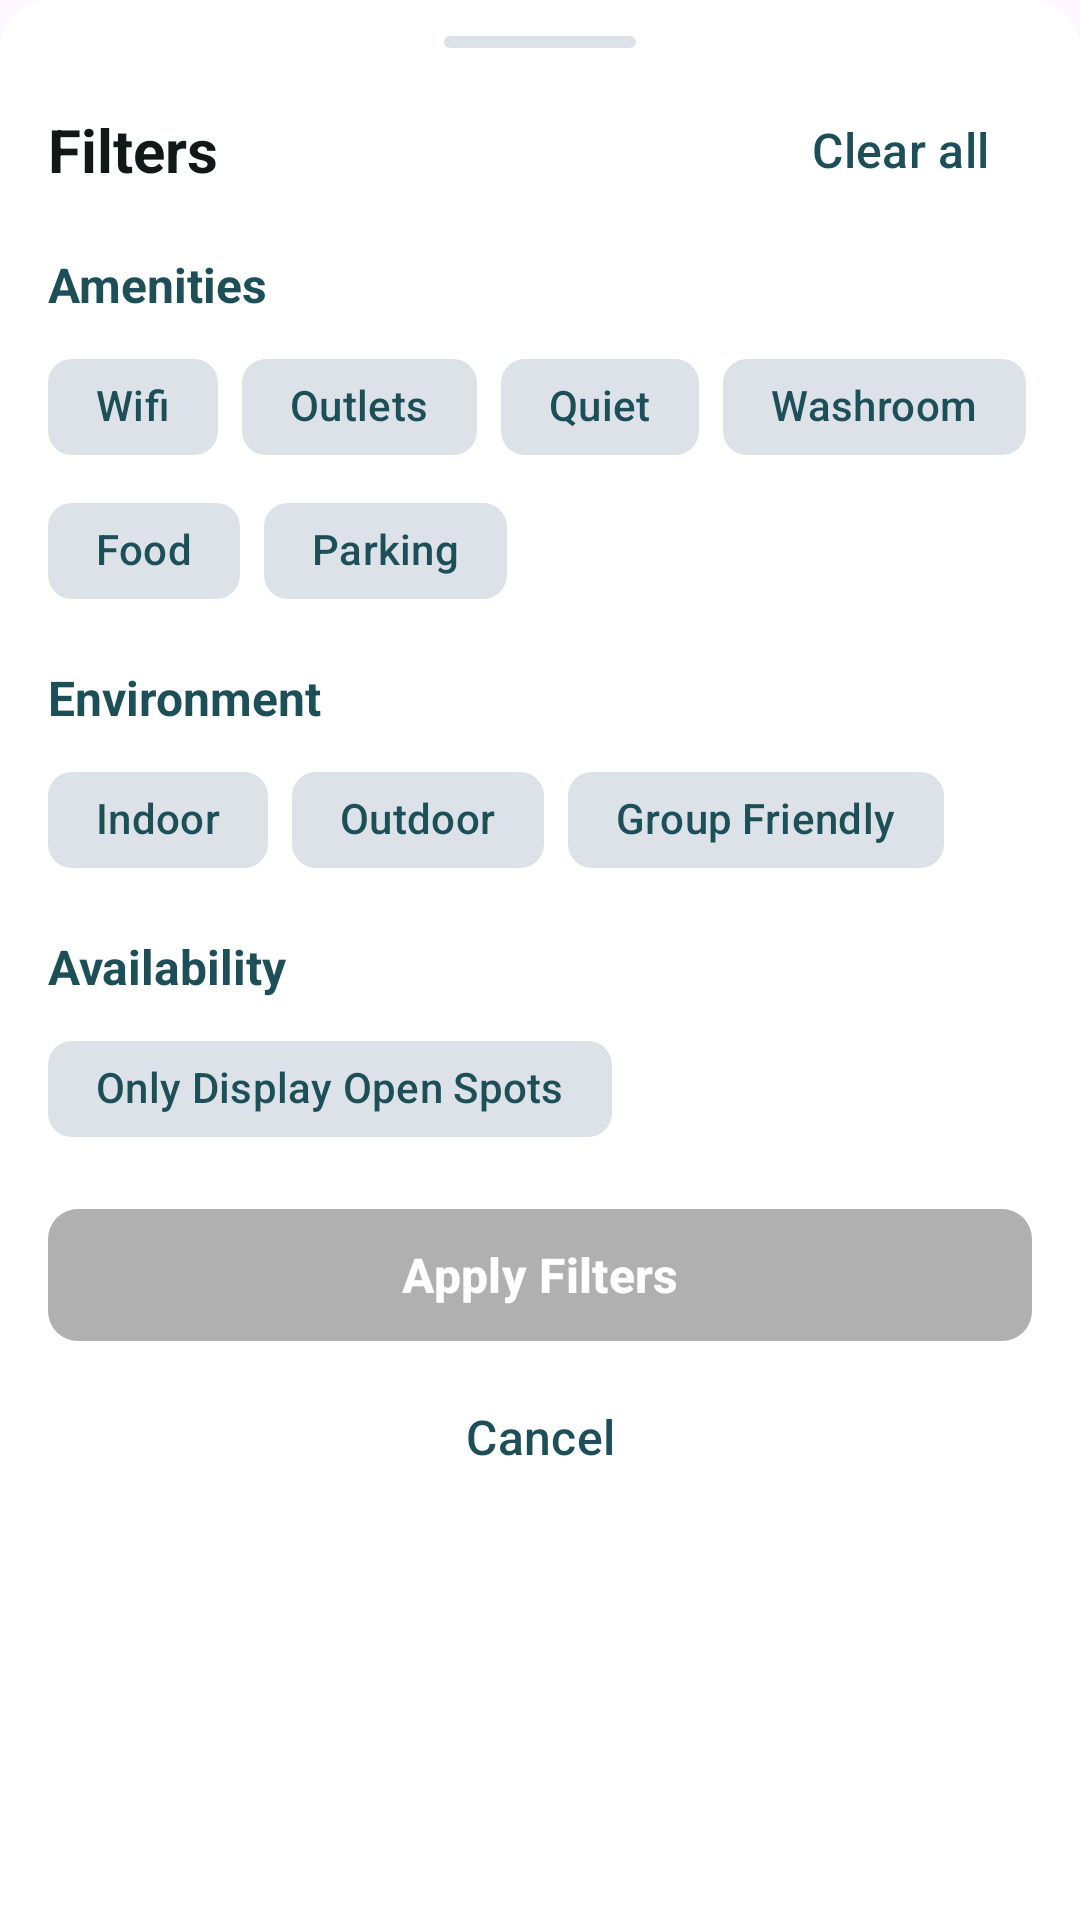

The Android layout XML behind this screen, and the referenced resources:
<!-- AndroidManifest.xml: application theme Theme.StudyPin -->
<!-- res/layout/bottom_sheet_map_filters.xml -->
<?xml version="1.0" encoding="utf-8"?>
<LinearLayout xmlns:android="http://schemas.android.com/apk/res/android"
    xmlns:app="http://schemas.android.com/apk/res-auto"
    android:layout_width="match_parent"
    android:layout_height="wrap_content"
    android:background="@drawable/bg_filter_bottom_sheet"
    android:orientation="vertical"
    android:paddingStart="16dp"
    android:paddingTop="12dp"
    android:paddingEnd="16dp"
    android:paddingBottom="12dp">

    <View
        android:layout_width="64dp"
        android:layout_height="4dp"
        android:layout_gravity="center_horizontal"
        android:background="@drawable/bg_filter_sheet_handle" />

    <LinearLayout
        android:layout_width="match_parent"
        android:layout_height="wrap_content"
        android:layout_marginTop="8dp"
        android:gravity="center_vertical"
        android:minHeight="48dp"
        android:orientation="horizontal">

        <TextView
            android:layout_width="0dp"
            android:layout_height="wrap_content"
            android:layout_weight="1"
            android:text="Filters"
            android:textColor="@color/text_primary"
            android:textSize="20sp"
            android:textStyle="bold" />

        <TextView
            android:id="@+id/btnClearMapFilters"
            android:layout_width="wrap_content"
            style="@style/Widget.StudyPin.Button.Text"
            android:clickable="true"
            android:focusable="true"
            android:gravity="center"
            android:text="Clear all" />

    </LinearLayout>

    <TextView
        android:layout_width="wrap_content"
        android:layout_height="wrap_content"
        android:layout_marginTop="8dp"
        android:text="Amenities"
        android:textColor="@color/brand_main"
        android:textSize="16sp"
        android:textStyle="bold" />

    <com.google.android.material.chip.ChipGroup
        android:id="@+id/chipGroupMapAmenities"
        android:layout_width="match_parent"
        android:layout_height="wrap_content"
        android:layout_marginTop="6dp"
        app:chipSpacingHorizontal="8dp"
        app:chipSpacingVertical="0dp"
        app:singleSelection="false">

        <com.google.android.material.chip.Chip
            android:id="@+id/chipMapWifi"
            style="@style/Widget.Material3.Chip.Filter"
            android:layout_width="wrap_content"
            android:layout_height="wrap_content"
            android:text="Wifi"
            android:textColor="@color/filter_chip_text"
            app:checkedIconVisible="false"
            app:chipBackgroundColor="@color/filter_chip_background"
            app:chipStrokeWidth="0dp" />

        <com.google.android.material.chip.Chip
            android:id="@+id/chipMapOutlets"
            style="@style/Widget.Material3.Chip.Filter"
            android:layout_width="wrap_content"
            android:layout_height="wrap_content"
            android:text="Outlets"
            android:textColor="@color/filter_chip_text"
            app:checkedIconVisible="false"
            app:chipBackgroundColor="@color/filter_chip_background"
            app:chipStrokeWidth="0dp" />

        <com.google.android.material.chip.Chip
            android:id="@+id/chipMapQuiet"
            style="@style/Widget.Material3.Chip.Filter"
            android:layout_width="wrap_content"
            android:layout_height="wrap_content"
            android:text="Quiet"
            android:textColor="@color/filter_chip_text"
            app:checkedIconVisible="false"
            app:chipBackgroundColor="@color/filter_chip_background"
            app:chipStrokeWidth="0dp" />

        <com.google.android.material.chip.Chip
            android:id="@+id/chipMapWashroom"
            style="@style/Widget.Material3.Chip.Filter"
            android:layout_width="wrap_content"
            android:layout_height="wrap_content"
            android:text="Washroom"
            android:textColor="@color/filter_chip_text"
            app:checkedIconVisible="false"
            app:chipBackgroundColor="@color/filter_chip_background"
            app:chipStrokeWidth="0dp" />

        <com.google.android.material.chip.Chip
            android:id="@+id/chipMapFood"
            style="@style/Widget.Material3.Chip.Filter"
            android:layout_width="wrap_content"
            android:layout_height="wrap_content"
            android:text="Food"
            android:textColor="@color/filter_chip_text"
            app:checkedIconVisible="false"
            app:chipBackgroundColor="@color/filter_chip_background"
            app:chipStrokeWidth="0dp" />

        <com.google.android.material.chip.Chip
            android:id="@+id/chipMapParking"
            style="@style/Widget.Material3.Chip.Filter"
            android:layout_width="wrap_content"
            android:layout_height="wrap_content"
            android:text="Parking"
            android:textColor="@color/filter_chip_text"
            app:checkedIconVisible="false"
            app:chipBackgroundColor="@color/filter_chip_background"
            app:chipStrokeWidth="0dp" />

    </com.google.android.material.chip.ChipGroup>

    <TextView
        android:layout_width="wrap_content"
        android:layout_height="wrap_content"
        android:layout_marginTop="14dp"
        android:text="Environment"
        android:textColor="@color/brand_main"
        android:textSize="16sp"
        android:textStyle="bold" />

    <com.google.android.material.chip.ChipGroup
        android:id="@+id/chipGroupMapEnvironment"
        android:layout_width="match_parent"
        android:layout_height="wrap_content"
        android:layout_marginTop="6dp"
        app:chipSpacingHorizontal="8dp"
        app:chipSpacingVertical="4dp"
        app:singleSelection="false">

        <com.google.android.material.chip.Chip
            android:id="@+id/chipMapIndoor"
            style="@style/Widget.Material3.Chip.Filter"
            android:layout_width="wrap_content"
            android:layout_height="wrap_content"
            android:text="Indoor"
            android:textColor="@color/filter_chip_text"
            app:checkedIconVisible="false"
            app:chipBackgroundColor="@color/filter_chip_background"
            app:chipStrokeWidth="0dp" />

        <com.google.android.material.chip.Chip
            android:id="@+id/chipMapOutdoor"
            style="@style/Widget.Material3.Chip.Filter"
            android:layout_width="wrap_content"
            android:layout_height="wrap_content"
            android:text="Outdoor"
            android:textColor="@color/filter_chip_text"
            app:checkedIconVisible="false"
            app:chipBackgroundColor="@color/filter_chip_background"
            app:chipStrokeWidth="0dp" />

        <com.google.android.material.chip.Chip
            android:id="@+id/chipMapGroupFriendly"
            style="@style/Widget.Material3.Chip.Filter"
            android:layout_width="wrap_content"
            android:layout_height="wrap_content"
            android:text="Group Friendly"
            android:textColor="@color/filter_chip_text"
            app:checkedIconVisible="false"
            app:chipBackgroundColor="@color/filter_chip_background"
            app:chipStrokeWidth="0dp" />

    </com.google.android.material.chip.ChipGroup>

    <TextView
        android:layout_width="wrap_content"
        android:layout_height="wrap_content"
        android:layout_marginTop="14dp"
        android:text="Availability"
        android:textColor="@color/brand_main"
        android:textSize="16sp"
        android:textStyle="bold" />

    <com.google.android.material.chip.Chip
        android:id="@+id/chipMapAvailableOnly"
        style="@style/Widget.Material3.Chip.Filter"
        android:layout_width="wrap_content"
        android:layout_height="wrap_content"
        android:layout_marginTop="6dp"
        android:text="Only Display Open Spots"
        android:textColor="@color/filter_chip_text"
        app:checkedIconVisible="false"
        app:chipBackgroundColor="@color/filter_chip_background"
        app:chipStrokeWidth="0dp" />

    <com.google.android.material.button.MaterialButton
        android:id="@+id/btnApplyMapFilters"
        android:layout_width="match_parent"
        android:layout_height="52dp"
        android:layout_marginTop="12dp"
        android:text="Apply Filters"
        android:textAllCaps="false"
        android:textColor="@color/surface_color"
        android:textStyle="bold"
        android:textSize="16sp"
        android:enabled="false"
        app:backgroundTint="@color/button_disabled"
        app:cornerRadius="10dp" />

    <TextView
        android:id="@+id/btnCancelMapFilters"
        android:layout_width="match_parent"
        style="@style/Widget.StudyPin.Button.Text"
        android:layout_marginTop="2dp"
        android:clickable="true"
        android:focusable="true"
        android:gravity="center"
        android:text="Cancel" />

</LinearLayout>
<!-- resources referenced by this layout -->
<resources>
  <color name="brand_main">#1D4F58</color>
  <color name="button_disabled">#B0B0B0</color>
  <color name="surface_color">#FFFFFF</color>
  <color name="text_primary">#101918</color>
  <!-- drawable bg_filter_bottom_sheet (drawable) -->
  <?xml version="1.0" encoding="utf-8"?>
  <shape xmlns:android="http://schemas.android.com/apk/res/android"
      android:shape="rectangle">
  
      <solid android:color="@color/white" />
  
      <corners
          android:topLeftRadius="16dp"
          android:topRightRadius="16dp"
          android:bottomLeftRadius="0dp"
          android:bottomRightRadius="0dp" />
  </shape>
  <!-- drawable bg_filter_sheet_handle (drawable) -->
  <?xml version="1.0" encoding="utf-8"?>
  <shape xmlns:android="http://schemas.android.com/apk/res/android"
      android:shape="rectangle">
  
      <solid android:color="@color/border_default" />
      <corners android:radius="2dp" />
  </shape>
  <style name="Widget.StudyPin.Button.Text" parent="Widget.Material3.Button.TextButton">
          <item name="android:layout_height">52dp</item>
          <item name="android:textColor">@color/brand_main</item>
          <item name="android:textAllCaps">false</item>
          <item name="android:textSize">16sp</item>
      </style>
  <style name="Theme.StudyPin" parent="Base.Theme.StudyPin" />
  <color name="white">#FFFFFFFF</color>
  <color name="border_default">#DDE2E8</color>
  <style name="Base.Theme.StudyPin" parent="Theme.Material3.DayNight.NoActionBar">
          
          <item name="colorSurface">@color/surface_color</item>
          <item name="materialAlertDialogTheme">@style/ThemeOverlay.StudyPin.MaterialAlertDialog</item>
      </style>
  <style name="ThemeOverlay.StudyPin.MaterialAlertDialog" parent="ThemeOverlay.Material3.MaterialAlertDialog">
          <item name="colorPrimary">@color/brand_main</item>
          <item name="colorSurface">@color/surface_color</item>
          <item name="colorOnSurface">@color/text_primary</item>
          <item name="buttonBarPositiveButtonStyle">@style/Widget.StudyPin.Button.Text</item>
          <item name="buttonBarNegativeButtonStyle">@style/Widget.StudyPin.Button.Text</item>
          <item name="shapeAppearanceOverlay">@style/ShapeAppearanceOverlay.StudyPin.Dialog</item>
      </style>
  <style name="ShapeAppearanceOverlay.StudyPin.Dialog" parent="">
          <item name="cornerSize">16dp</item>
      </style>
</resources>
